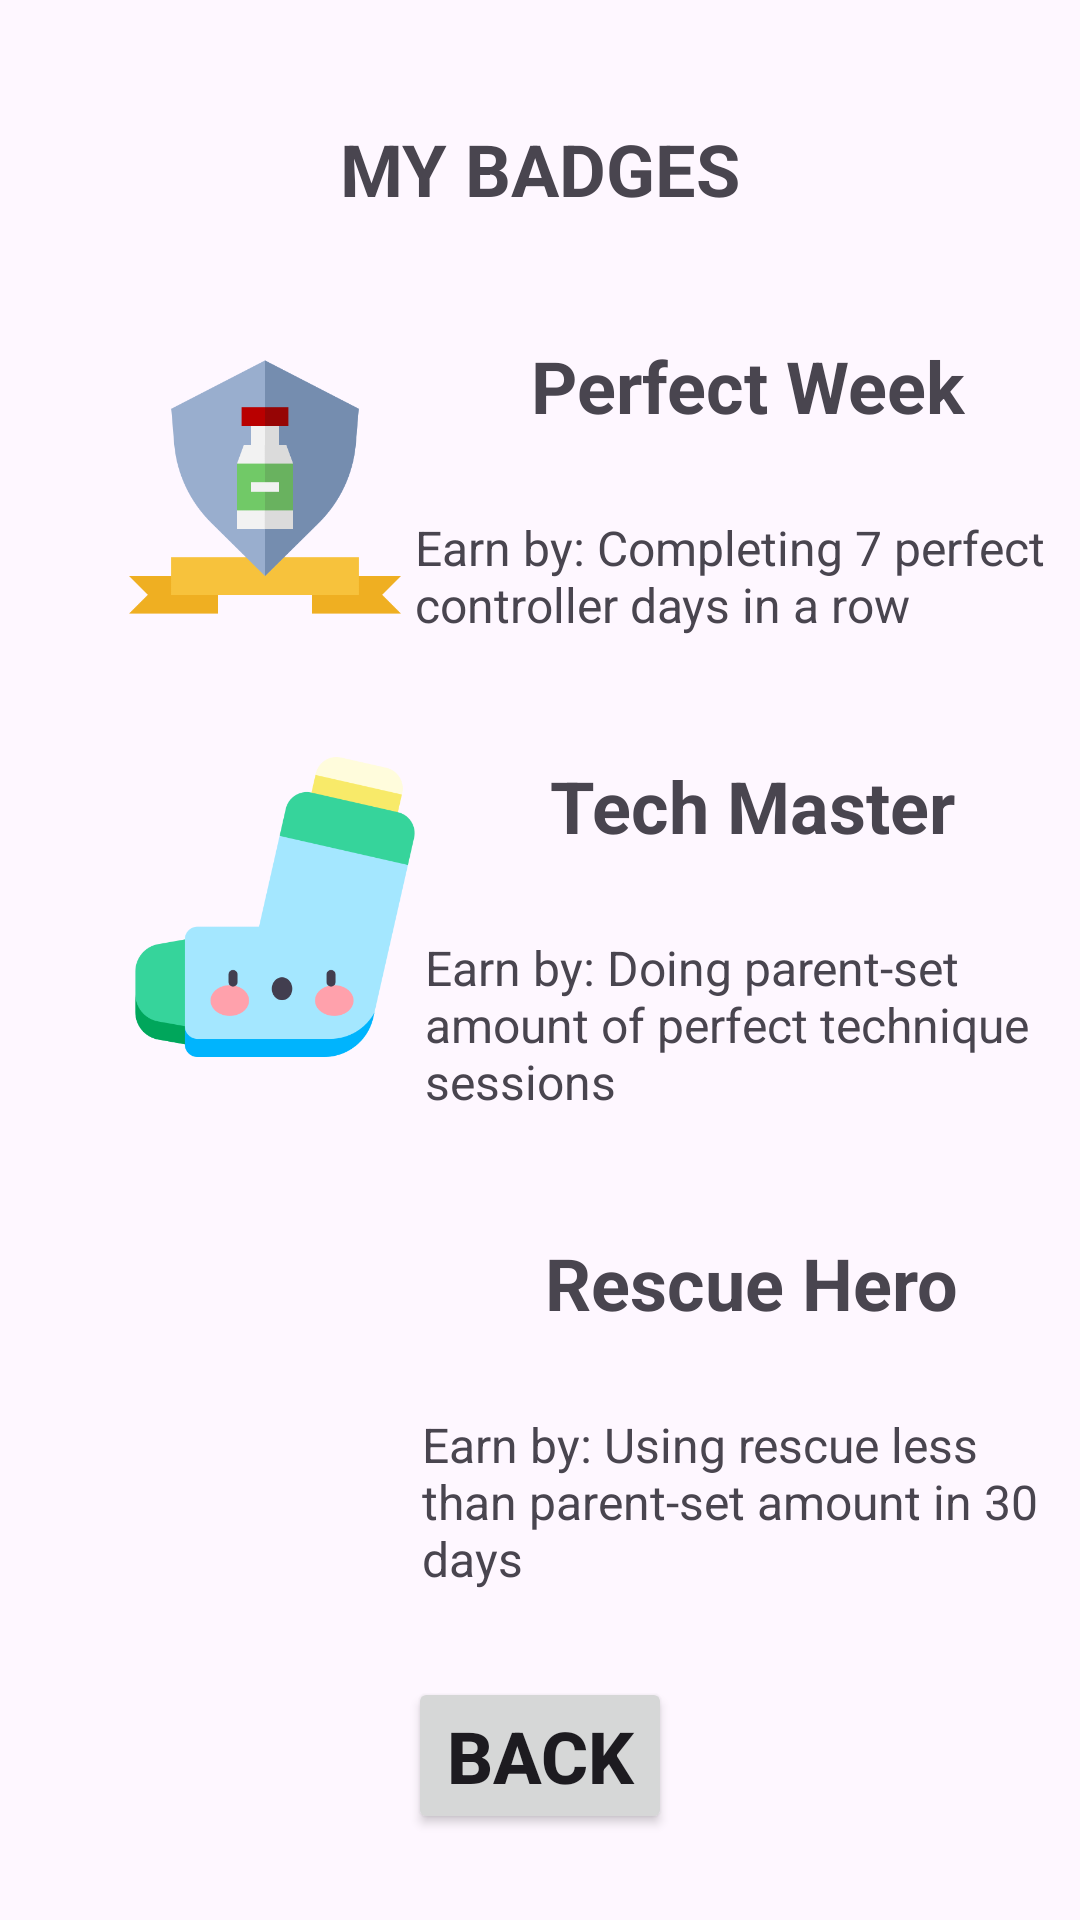

Write the Android layout XML for this screen, with the resource values it uses.
<!-- AndroidManifest.xml: application theme Theme.SMARTAIR -->
<!-- res/layout/activity_child_badges.xml -->
<?xml version="1.0" encoding="utf-8"?>
<androidx.constraintlayout.widget.ConstraintLayout xmlns:android="http://schemas.android.com/apk/res/android"
    xmlns:app="http://schemas.android.com/apk/res-auto"
    xmlns:tools="http://schemas.android.com/tools"
    android:id="@+id/main"
    android:layout_width="match_parent"
    android:layout_height="match_parent"
    tools:context=".Child_Badges">


    <Button
        android:id="@+id/Child_Badges_BackButton"
        android:layout_width="wrap_content"
        android:layout_height="wrap_content"
        android:text="@string/back"
        android:textSize="24sp"
        android:textStyle="bold"
        app:layout_constraintBottom_toBottomOf="parent"
        app:layout_constraintEnd_toEndOf="parent"
        app:layout_constraintStart_toStartOf="parent"
        app:layout_constraintTop_toBottomOf="@+id/child_Badges_Text11"
        tools:ignore="MissingConstraints" />

    <TextView
        android:id="@+id/Child_Badges_Text1"
        android:layout_width="wrap_content"
        android:layout_height="wrap_content"
        android:layout_marginTop="40sp"
        android:text="MY BADGES"
        android:textSize="24sp"
        android:textStyle="bold"
        app:layout_constraintEnd_toEndOf="parent"
        app:layout_constraintStart_toStartOf="parent"
        app:layout_constraintTop_toTopOf="parent" />


    <TextView
        android:id="@+id/child_Badges_Text2"
        android:layout_width="wrap_content"
        android:layout_height="wrap_content"
        android:layout_marginTop="40sp"
        android:text="Perfect Week"
        android:textSize="24sp"
        android:textStyle="bold"
        app:layout_constraintEnd_toEndOf="parent"
        app:layout_constraintStart_toEndOf="@+id/imageView2"
        app:layout_constraintTop_toBottomOf="@+id/Child_Badges_Text1" />


    <TextView
        android:id="@+id/child_Badges_Text5"
        android:layout_width="wrap_content"
        android:layout_height="wrap_content"
        android:layout_marginTop="40sp"
        android:text="Tech Master"
        android:textSize="24sp"
        android:textStyle="bold"
        app:layout_constraintEnd_toEndOf="parent"
        app:layout_constraintStart_toEndOf="@+id/imageView4"
        app:layout_constraintTop_toBottomOf="@+id/child_Badges_Text4" />


    <TextView
        android:id="@+id/child_Badges_Text8"
        android:layout_width="wrap_content"
        android:layout_height="wrap_content"
        android:layout_marginTop="40sp"
        android:text="Rescue Hero"
        android:textSize="24sp"
        android:textStyle="bold"
        app:layout_constraintEnd_toEndOf="parent"
        app:layout_constraintStart_toEndOf="@+id/imageView6"
        app:layout_constraintTop_toBottomOf="@+id/child_Badges_Text7" />


    <TextView
        android:id="@+id/child_Badges_Text3"
        android:layout_width="wrap_content"
        android:layout_height="wrap_content"
        android:textSize="20sp"
        android:textStyle="bold"
        app:layout_constraintEnd_toEndOf="parent"
        app:layout_constraintStart_toEndOf="@+id/imageView2"
        app:layout_constraintTop_toBottomOf="@+id/child_Badges_Text2" />


    <TextView
        android:id="@+id/child_Badges_Text6"
        android:layout_width="wrap_content"
        android:layout_height="wrap_content"
        android:textSize="20sp"
        android:textStyle="bold"
        app:layout_constraintEnd_toEndOf="parent"
        app:layout_constraintStart_toEndOf="@+id/imageView4"
        app:layout_constraintTop_toBottomOf="@+id/child_Badges_Text5" />


    <TextView
        android:id="@+id/child_Badges_Text9"
        android:layout_width="wrap_content"
        android:layout_height="wrap_content"
        android:textSize="20sp"
        android:textStyle="bold"
        app:layout_constraintEnd_toEndOf="parent"
        app:layout_constraintStart_toEndOf="@+id/imageView6"
        app:layout_constraintTop_toBottomOf="@+id/child_Badges_Text8" />


    <TextView
        android:id="@+id/child_Badges_Text4"
        android:layout_width="0dp"
        android:layout_height="wrap_content"
        android:text="Earn by: Completing 7 perfect controller days in a row"
        android:textSize="16sp"
        app:layout_constraintEnd_toEndOf="parent"
        app:layout_constraintStart_toEndOf="@+id/imageView2"
        app:layout_constraintTop_toBottomOf="@+id/child_Badges_Text3" />


    <TextView
        android:id="@+id/child_Badges_Text7"
        android:layout_width="0dp"
        android:layout_height="wrap_content"
        android:text="Earn by: Doing parent-set amount of perfect technique sessions"
        android:textSize="16sp"
        app:layout_constraintEnd_toEndOf="parent"
        app:layout_constraintStart_toEndOf="@+id/imageView4"
        app:layout_constraintTop_toBottomOf="@+id/child_Badges_Text6" />


    <TextView
        android:id="@+id/child_Badges_Text11"
        android:layout_width="0dp"
        android:layout_height="wrap_content"
        android:text="Earn by: Using rescue less than parent-set amount in 30 days"
        android:textSize="16sp"
        app:layout_constraintEnd_toEndOf="parent"
        app:layout_constraintStart_toEndOf="@+id/imageView6"
        app:layout_constraintTop_toBottomOf="@+id/child_Badges_Text9" />


    <ImageView
        android:id="@+id/imageView2"
        android:layout_width="100sp"
        android:layout_height="100sp"
        android:layout_marginTop="40sp"
        app:layout_constraintEnd_toStartOf="@id/child_Badges_Text2"
        app:layout_constraintStart_toStartOf="parent"
        app:layout_constraintTop_toBottomOf="@+id/Child_Badges_Text1"
        app:srcCompat="@drawable/vaccine" />


    <ImageView
        android:id="@+id/imageView4"
        android:layout_width="100sp"
        android:layout_height="100sp"
        android:layout_marginTop="40sp"
        app:layout_constraintEnd_toStartOf="@id/child_Badges_Text5"
        app:layout_constraintStart_toStartOf="parent"
        app:layout_constraintTop_toBottomOf="@+id/imageView2"
        app:srcCompat="@drawable/asthma" />

    <ImageView
        android:id="@+id/imageView6"
        android:layout_width="100sp"
        android:layout_height="100sp"
        android:layout_marginTop="40sp"
        app:layout_constraintEnd_toStartOf="@id/child_Badges_Text8"
        app:layout_constraintStart_toStartOf="parent"
        app:layout_constraintTop_toBottomOf="@+id/imageView4"
        app:srcCompat="@drawable/icon" />


</androidx.constraintlayout.widget.ConstraintLayout>
<!-- resources referenced by this layout -->
<resources>
  <!-- drawable asthma: png bitmap (drawable, 20041 bytes) -->
  <!-- drawable vaccine: png bitmap (drawable, 12262 bytes) -->
  <string name="back">Back</string>
  <style name="Theme.SMARTAIR" parent="Base.Theme.MyApplication" />
  <style name="Base.Theme.MyApplication" parent="Theme.Material3.DayNight.NoActionBar">
          
          
      </style>
</resources>
